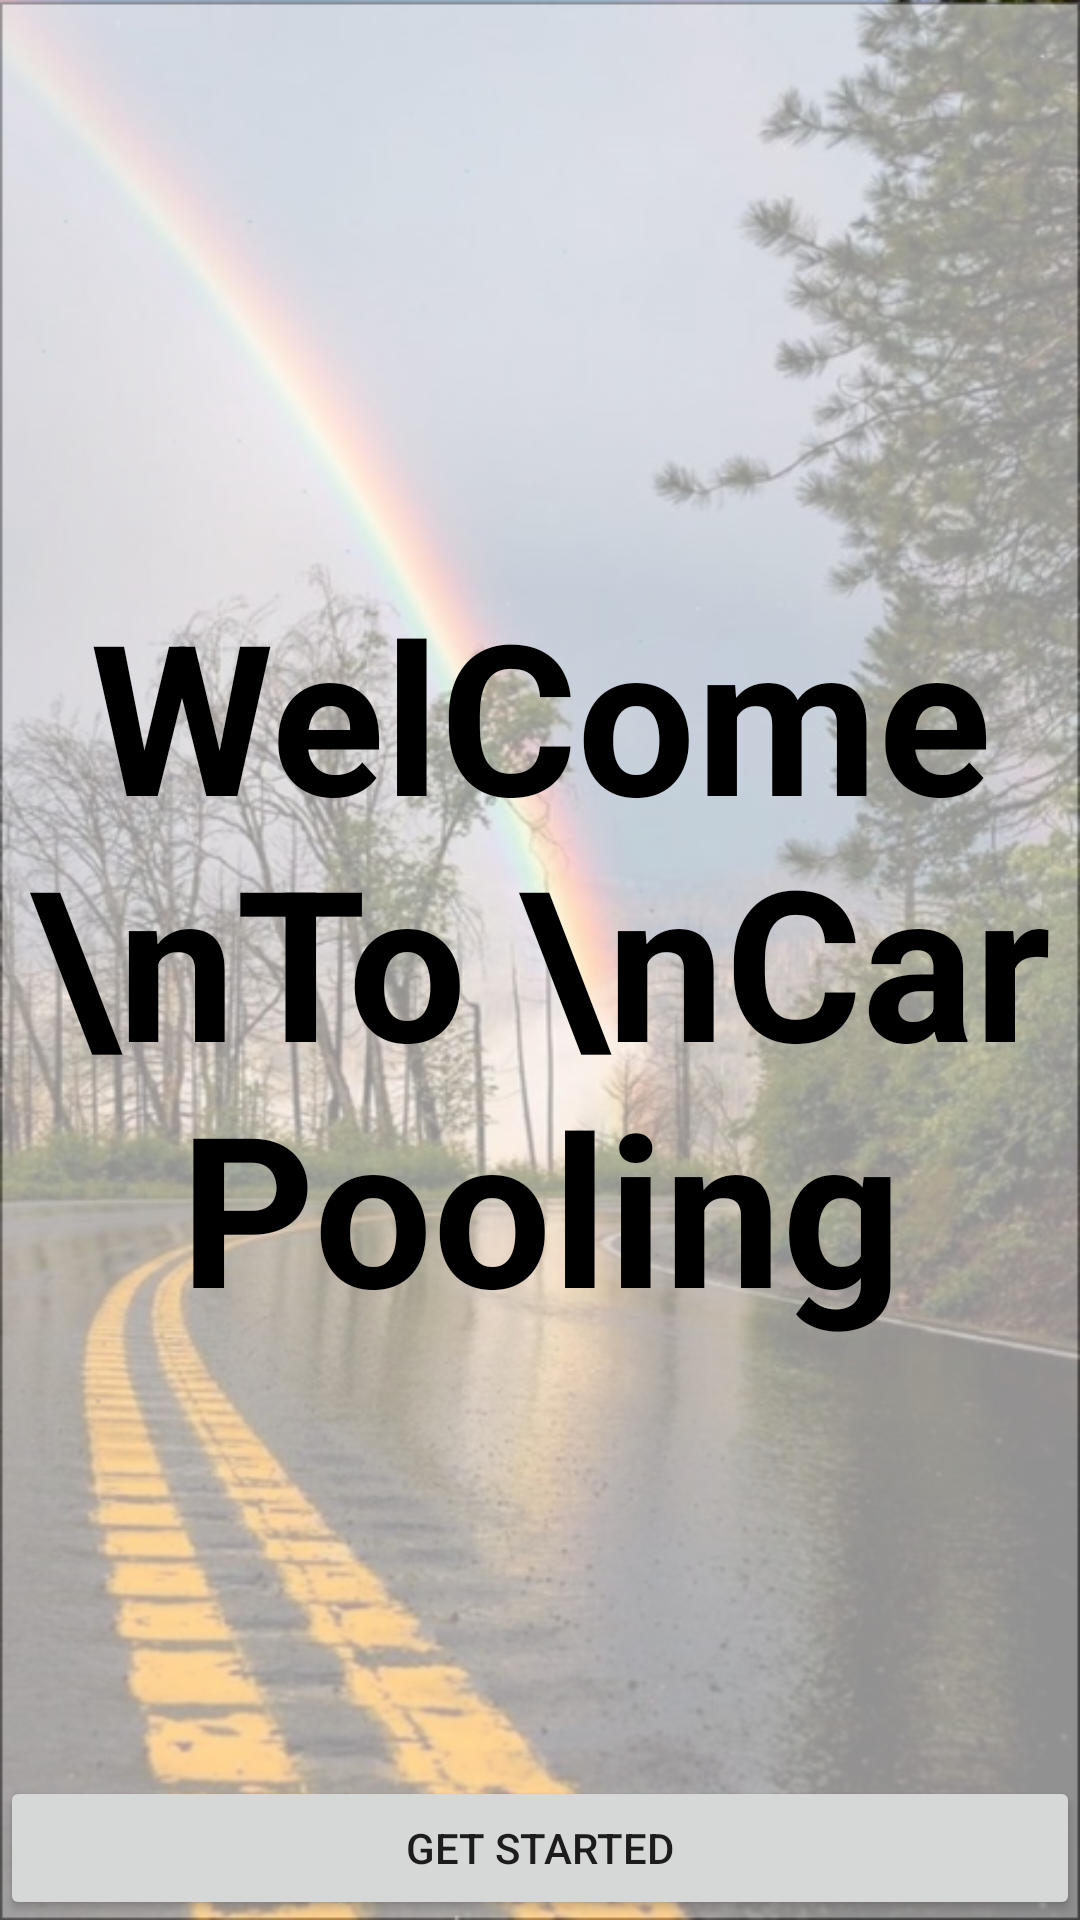

Reconstruct the res/layout file that produces this screen, plus the resources it refers to.
<!-- AndroidManifest.xml: application theme Theme.MainProject -->
<!-- res/layout/activity_starting.xml -->
<?xml version="1.0" encoding="utf-8"?>
<RelativeLayout xmlns:android="http://schemas.android.com/apk/res/android"
    xmlns:app="http://schemas.android.com/apk/res-auto"
    xmlns:tools="http://schemas.android.com/tools"
    android:layout_width="match_parent"
    android:layout_height="match_parent"
    android:background="@drawable/bg1"
    tools:context=".Activities.StartingActivity">

    <TextView
        android:layout_width="wrap_content"
        android:layout_height="wrap_content"
        android:text="WelCome \nTo \nCarPooling"
        android:textSize="70dp"
        android:textAlignment="center"
        android:textColor="@color/black"
        android:textStyle="bold"
        android:layout_centerInParent="true"/>

    <Button
        android:id="@+id/GetStartedBtn1"
        android:layout_width="match_parent"
        android:layout_height="wrap_content"
        android:text="Get Started"
        android:layout_alignParentBottom="true"
        />

</RelativeLayout>
<!-- resources referenced by this layout -->
<resources>
  <color name="black">#FF000000</color>
  <!-- drawable bg1: png bitmap (drawable, 556557 bytes) -->
  <style name="Theme.MainProject" parent="Base.Theme.MainProject" />
  <style name="Base.Theme.MainProject" parent="Theme.MaterialComponents.DayNight">
          
          
          
          <item name="colorPrimary">@color/purple_500</item>
          <item name="colorPrimaryVariant">@color/purple_700</item>
          <item name="colorOnPrimary">@color/white</item>
          
          <item name="colorSecondary">@color/teal_200</item>
          <item name="colorSecondaryVariant">@color/teal_700</item>
          <item name="colorOnSecondary">@color/black</item>
          
          <item name="android:statusBarColor" tools:targetApi="l">?attr/colorPrimaryVariant</item>
          
      </style>
  <color name="purple_500">#03A9F4</color>
  <color name="purple_700">#03A9F4</color>
  <color name="white">#FFFFFFFF</color>
  <color name="teal_200">#FF03DAC5</color>
  <color name="teal_700">#03A9F4</color>
</resources>
